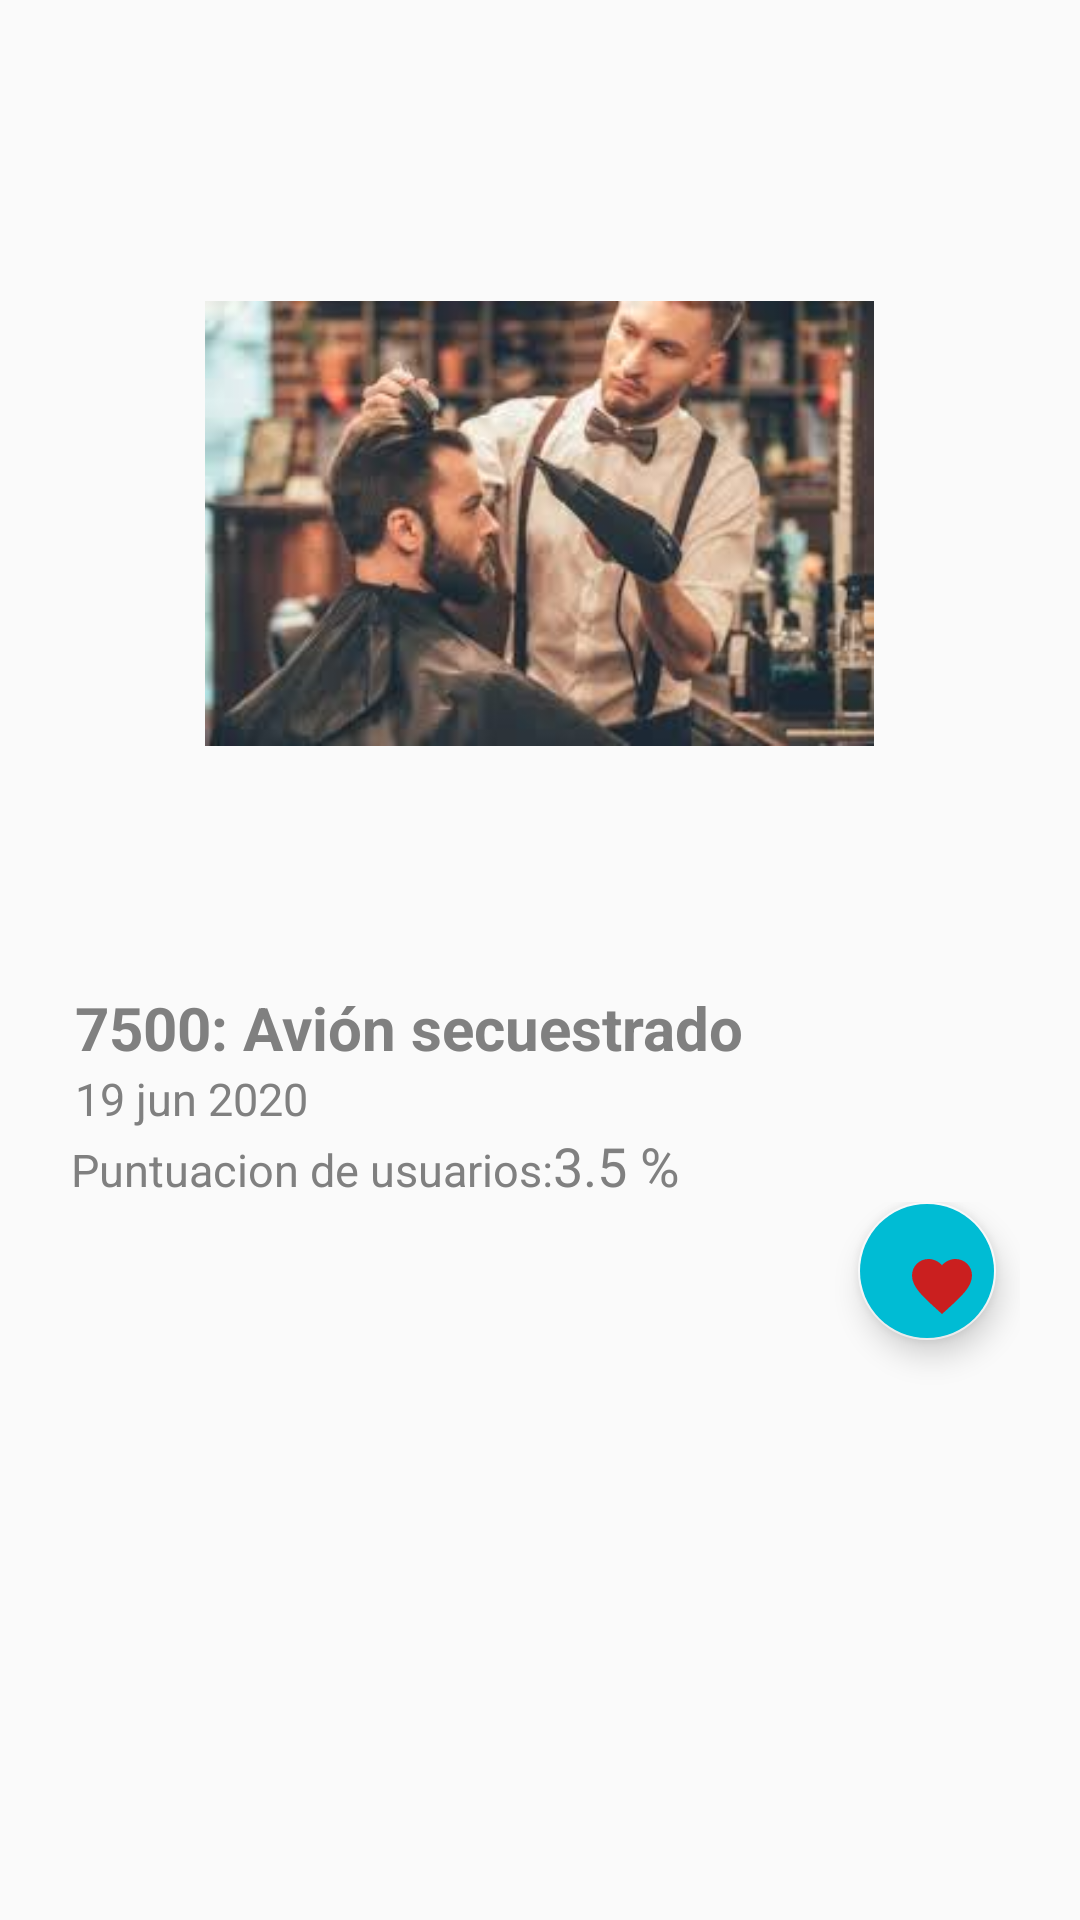

Reconstruct the res/layout file that produces this screen, plus the resources it refers to.
<!-- AndroidManifest.xml: application theme AppTheme -->
<!-- res/layout/fragment_detalle_pelicula.xml -->
<?xml version="1.0" encoding="utf-8"?>
<LinearLayout xmlns:android="http://schemas.android.com/apk/res/android"
    xmlns:app="http://schemas.android.com/apk/res-auto"
    xmlns:tools="http://schemas.android.com/tools"
    android:layout_width="match_parent"
    android:id="@+id/ly_detalle_pelicula"
    android:layout_height="match_parent"
    android:orientation="vertical"
    tools:context=".Fragment.DetallePelicula"
    android:padding="20dp">


    <ImageView
        android:id="@+id/imagenLogodetalle"
        android:layout_width="223dp"
        android:layout_height="309dp"
        android:layout_gravity="center"
        android:src="@drawable/cepilladocaballero" />

    <LinearLayout
        android:layout_width="match_parent"
        android:layout_height="170dp"
        android:orientation="vertical">

        <LinearLayout
            android:layout_width="match_parent"
            android:layout_height="wrap_content"
            android:orientation="vertical">

            <TextView
                android:id="@+id/titulodetalle"
                android:layout_width="match_parent"
                android:layout_height="wrap_content"
                android:layout_marginLeft="5dp"
                android:text="7500: Avión secuestrado"
                android:textColor="?attr/textcolor"
                android:textSize="20dp"
                android:textStyle="bold" />

            <TextView
                android:id="@+id/Fechadetalle"
                android:layout_width="match_parent"
                android:layout_height="wrap_content"
                android:layout_marginLeft="5dp"

                android:text="19 jun 2020"
                android:textColor="?attr/textcolor"
                android:textSize="15dp" />

        </LinearLayout>

        <LinearLayout
            android:layout_width="match_parent"
            android:layout_height="wrap_content"
            android:orientation="horizontal">

            <TextView

                android:layout_width="wrap_content"
                android:layout_height="wrap_content"
                android:text=" Puntuacion de usuarios:"
                android:textColor="?attr/textcolor"
                android:textSize="15dp" />

            <TextView
                android:id="@+id/Puntuaciondetalle"
                android:layout_width="wrap_content"
                android:layout_height="wrap_content"
                android:text="3.5 %"
                android:textColor="?attr/textcolor"
                android:textSize="18dp" />
        </LinearLayout>


        <RelativeLayout
            android:layout_width="match_parent"
            android:layout_height="67dp"
            android:layout_gravity="center">

            <com.google.android.material.floatingactionbutton.FloatingActionButton
                android:id="@+id/btnAddfavoritos"
                android:layout_width="wrap_content"
                android:layout_height="wrap_content"
                android:layout_alignParentEnd="true"
                android:layout_alignParentRight="true"
                android:layout_alignParentBottom="true"

                android:layout_marginEnd="8dp"
                android:layout_marginRight="8dp"
                android:layout_marginBottom="21dp"
                android:backgroundTint="#00BCD4"
                android:longClickable="false"
                android:saveEnabled="false"
                android:scrollbarAlwaysDrawHorizontalTrack="false"
                android:scrollbarAlwaysDrawVerticalTrack="false"
                android:src="@drawable/ic_favorite_black_24dp"
                app:backgroundTint="@color/colorPrimary"
                app:useCompatPadding="false"
                tools:visibility="visible" />
        </RelativeLayout>


    </LinearLayout>





</LinearLayout>
<!-- resources referenced by this layout -->
<resources>
  <color name="colorPrimary">#F8F9FA</color>
  <!-- drawable cepilladocaballero: jpg bitmap (drawable, 9102 bytes) -->
  <!-- drawable ic_favorite_black_24dp (drawable) -->
  <vector xmlns:android="http://schemas.android.com/apk/res/android"
      android:width="24dp"
      android:height="24dp"
      android:tint="#CA1F1F"
      android:viewportWidth="24.0"
      android:viewportHeight="24.0">
      <path
          android:fillColor="#FDFCFC"
          android:pathData="M12,21.35l-1.45,-1.32C5.4,15.36 2,12.28 2,8.5 2,5.42 4.42,3 7.5,3c1.74,0 3.41,0.81 4.5,2.09C13.09,3.81 14.76,3 16.5,3 19.58,3 22,5.42 22,8.5c0,3.78 -3.4,6.86 -8.55,11.54L12,21.35z" />
  </vector>
  <style name="AppTheme" parent="Theme.AppCompat.Light.DarkActionBar">
  
          
          <item name="colorPrimary">#03C0F3</item>
          <item name="colorPrimaryDark">#2196F3</item>
          <item name="colorAccent">@color/colorAccent</item>
          <item name="backgroundcolor">#fcfcfc</item>
          <item name="cardbackgroundcolor">#ffffff</item>
          <item name="textcolor">#808080</item>
          <item name="tintcolor">#ffffff</item>
          <item name="buttoncolor">#03C0F3</item>
          <item name="android:hint">#808080</item>
      </style>
  <color name="colorAccent">#E91E63</color>
</resources>
